Photos from the image-classification dataset "normalized_fracture_dataset" in the GitHub repository Gyerzix/medai. Its 2 classes are: fracture, normal.

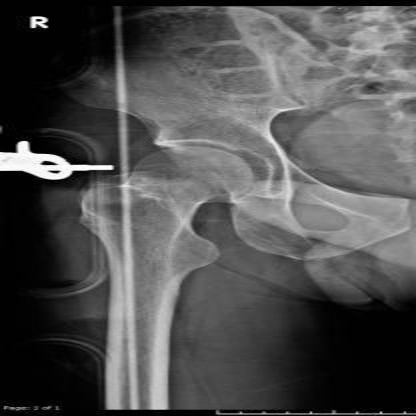
Label: normal

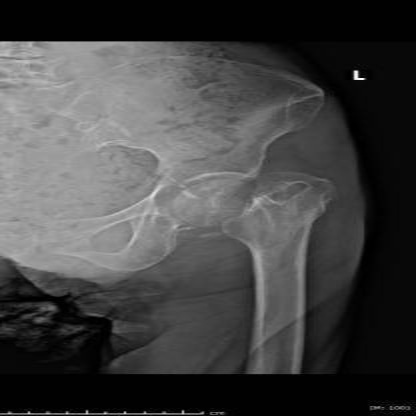
Label: fracture

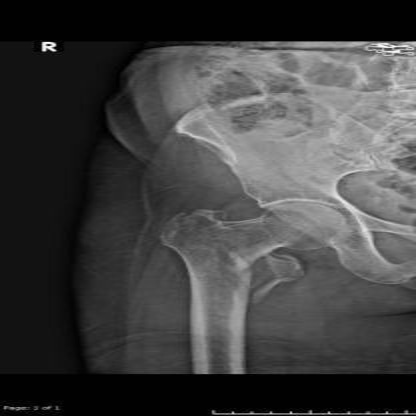
Label: fracture

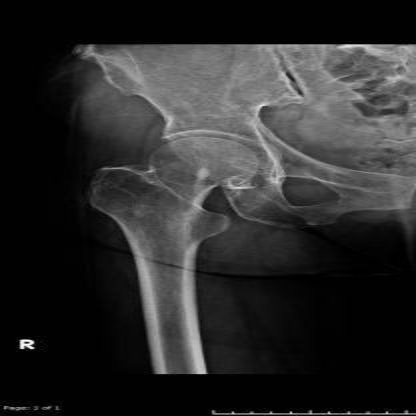
Label: normal

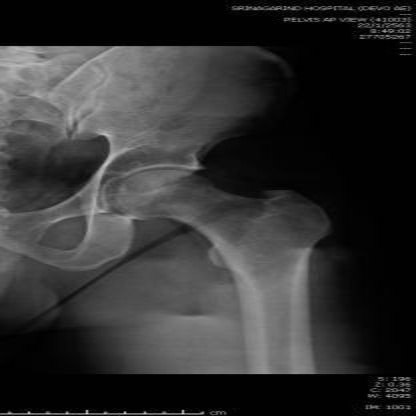
Label: normal

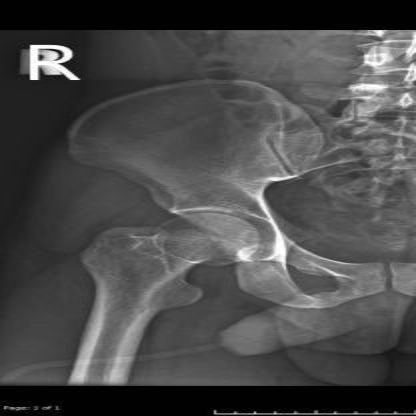
Label: normal
